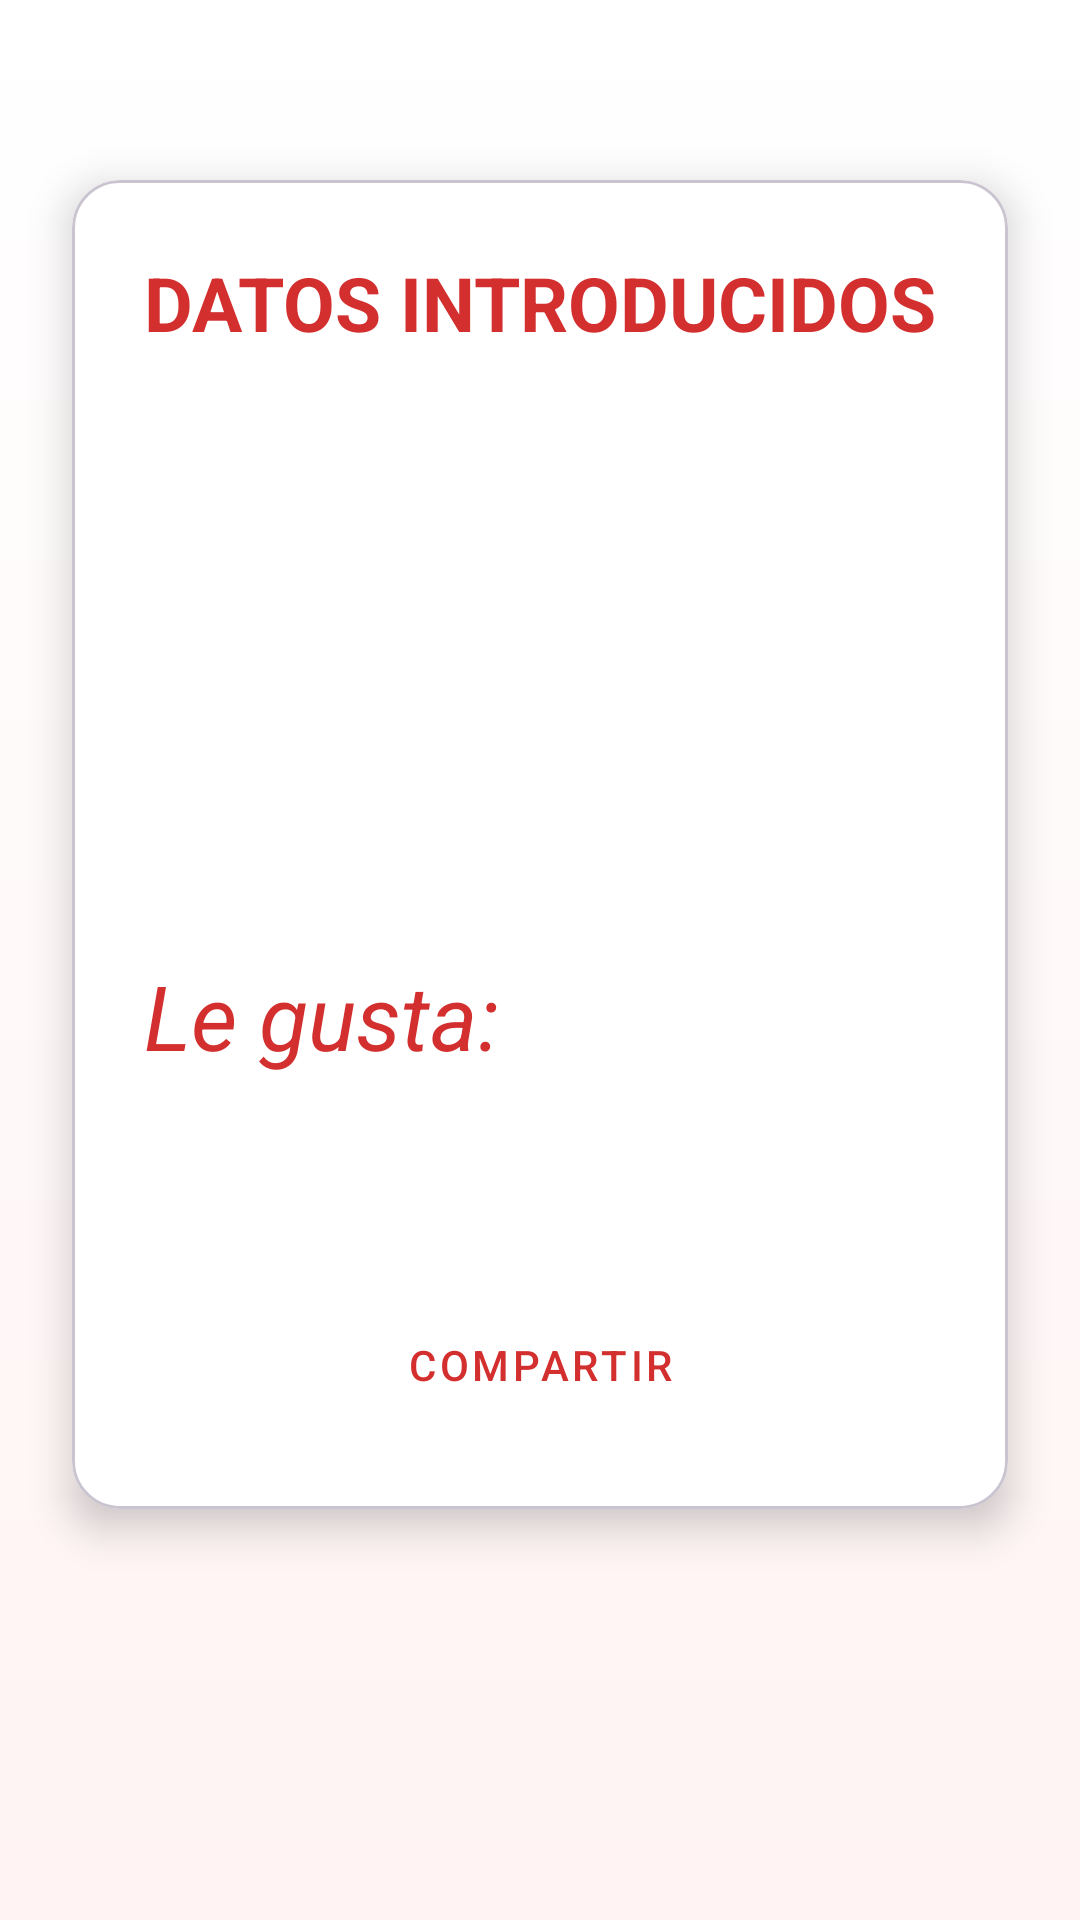

This screen was rendered from an Android layout file. Write that file and the resources it references.
<!-- AndroidManifest.xml: application theme Theme.Formulario -->
<!-- res/layout/activity_main2.xml -->
<?xml version="1.0" encoding="utf-8" ?>
<ScrollView xmlns:android="http://schemas.android.com/apk/res/android"
    android:id="@+id/main2"
    android:layout_width="match_parent"
    android:layout_height="match_parent"
    android:background="@drawable/fondo_degradado"
    android:clipToPadding="false"
    android:fillViewport="true">

    <androidx.constraintlayout.widget.ConstraintLayout
        xmlns:app="http://schemas.android.com/apk/res-auto"
        android:layout_width="match_parent"
        android:layout_height="wrap_content">

        <com.google.android.material.card.MaterialCardView
            android:layout_width="0dp"
            android:layout_height="wrap_content"
            android:layout_marginStart="24dp"
            android:layout_marginEnd="24dp"
            android:layout_marginTop="60dp"
            android:layout_marginBottom="24dp"
            app:cardCornerRadius="16dp"
            app:cardElevation="8dp"
            app:cardBackgroundColor="@color/color_tarjeta"
            app:layout_constraintTop_toTopOf="parent"
            app:layout_constraintStart_toStartOf="parent"
            app:layout_constraintEnd_toEndOf="parent">

            <androidx.constraintlayout.widget.ConstraintLayout
                android:layout_width="match_parent"
                android:layout_height="wrap_content"
                android:padding="24dp">

                <TextView
                    android:id="@+id/tvCabecera"
                    android:layout_width="wrap_content"
                    android:layout_height="wrap_content"
                    android:text="@string/datos_introducidos"
                    android:textColor="@color/color_primary"
                    android:textStyle="bold"
                    android:textSize="25sp"
                    app:layout_constraintTop_toTopOf="parent"
                    app:layout_constraintStart_toStartOf="parent"
                    app:layout_constraintEnd_toEndOf="parent" />

                <ImageView
                    android:id="@+id/ivAvatar"
                    android:layout_width="64dp"
                    android:layout_height="64dp"
                    android:layout_marginTop="16dp"
                    android:contentDescription="@string/sexo"
                    app:tint="@color/color_primary"
                    app:layout_constraintTop_toBottomOf="@id/tvCabecera"
                    app:layout_constraintStart_toStartOf="parent"
                    app:layout_constraintEnd_toEndOf="parent" />

                <TextView
                    android:id="@+id/tvNombreCompleto"
                    android:layout_width="0dp"
                    android:layout_height="wrap_content"
                    android:layout_marginTop="16dp"
                    android:gravity="center"
                    android:textColor="@color/color_texto_principal"
                    android:textStyle="bold"
                    android:textSize="32sp"
                    app:layout_constraintTop_toBottomOf="@id/ivAvatar"
                    app:layout_constraintStart_toStartOf="parent"
                    app:layout_constraintEnd_toEndOf="parent" />

                <TextView
                    android:id="@+id/tvSexoMostrado"
                    android:layout_width="0dp"
                    android:layout_height="wrap_content"
                    android:layout_marginTop="8dp"
                    android:gravity="center"
                    android:textColor="@color/color_texto_secundario"
                    android:textSize="25sp"
                    app:layout_constraintTop_toBottomOf="@id/tvNombreCompleto"
                    app:layout_constraintStart_toStartOf="parent"
                    app:layout_constraintEnd_toEndOf="parent" />

                <TextView
                    android:id="@+id/tvLeGusta"
                    android:layout_width="0dp"
                    android:layout_height="wrap_content"
                    android:layout_marginTop="20dp"
                    android:text="@string/le_gusta"
                    android:textColor="@color/color_primary"
                    android:textStyle="italic"
                    android:textSize="30sp"
                    app:layout_constraintTop_toBottomOf="@id/tvSexoMostrado"
                    app:layout_constraintStart_toStartOf="parent"
                    app:layout_constraintEnd_toEndOf="parent" />

                <TextView
                    android:id="@+id/tvAficionesMostradas"
                    android:layout_width="0dp"
                    android:layout_height="wrap_content"
                    android:layout_marginTop="8dp"
                    android:gravity="center"
                    android:textColor="@color/color_texto_principal"
                    android:textSize="30sp"
                    app:layout_constraintTop_toBottomOf="@id/tvLeGusta"
                    app:layout_constraintStart_toStartOf="parent"
                    app:layout_constraintEnd_toEndOf="parent" />

                <Button
                    android:id="@+id/btnCompartir"
                    android:layout_width="0dp"
                    android:layout_height="wrap_content"
                    android:layout_marginTop="24dp"
                    android:text="@string/compartir"
                    app:icon="@drawable/ic_compartir"
                    style="@style/Widget.MaterialComponents.Button.OutlinedButton"
                    app:strokeColor="@color/color_primary_dark"
                    android:textColor="@color/color_primary"
                    app:layout_constraintTop_toBottomOf="@id/tvAficionesMostradas"
                    app:layout_constraintStart_toStartOf="parent"
                    app:layout_constraintEnd_toEndOf="parent" />

            </androidx.constraintlayout.widget.ConstraintLayout>
        </com.google.android.material.card.MaterialCardView>

    </androidx.constraintlayout.widget.ConstraintLayout>
</ScrollView>
<!-- resources referenced by this layout -->
<resources>
  <color name="color_primary">#D32F2F</color>
  <color name="color_primary_dark">#B71C1C</color>
  <color name="color_tarjeta">#FFFFFF</color>
  <color name="color_texto_principal">#212121</color>
  <color name="color_texto_secundario">#757575</color>
  <!-- drawable fondo_degradado (drawable) -->
  <?xml version="1.0" encoding="utf-8"?>
  <shape xmlns:android="http://schemas.android.com/apk/res/android" android:shape="rectangle">
      <gradient
          android:angle="90"
          android:startColor="@color/color_fondo_superior"
          android:endColor="@color/color_fondo_inferior" />
  </shape>
  <string name="compartir">Compartir</string>
  <string name="datos_introducidos">DATOS INTRODUCIDOS</string>
  <string name="le_gusta">Le gusta:</string>
  <string name="sexo">Sexo:</string>
  <style name="Theme.Formulario" parent="Base.Theme.Formulario" />
  <color name="color_fondo_superior">#FFF3F3</color>
  <color name="color_fondo_inferior">#FFFFFF</color>
  <style name="Base.Theme.Formulario" parent="Theme.Material3.DayNight">
          
          <item name="colorPrimary">@color/color_primary</item>
      </style>
</resources>
